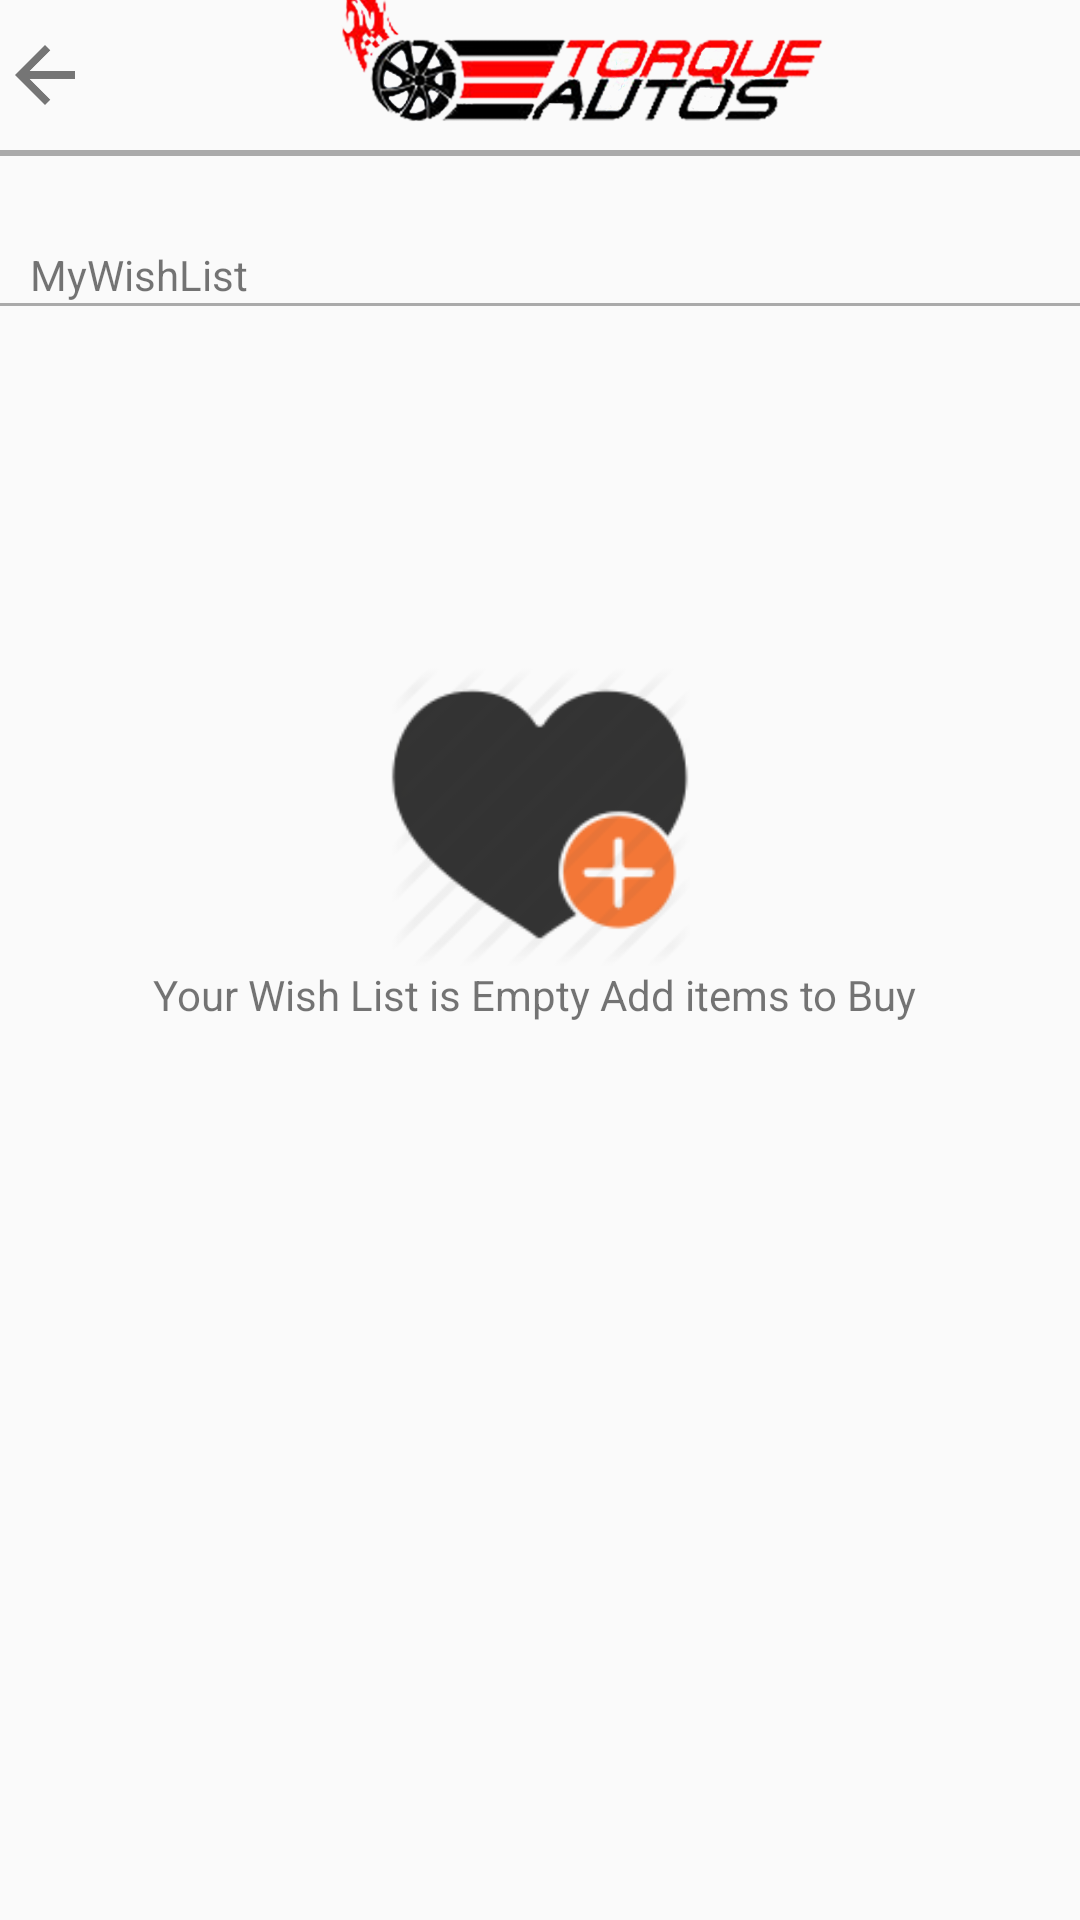

Layout XML and referenced resources for this Android screen:
<!-- AndroidManifest.xml: application theme AppTheme -->
<!-- res/layout/activity_wish.xml -->
<RelativeLayout xmlns:android="http://schemas.android.com/apk/res/android"
    xmlns:tools="http://schemas.android.com/tools" android:layout_width="match_parent"
    android:layout_height="match_parent" android:paddingLeft="0dp"
    android:paddingRight="0dp"
    tools:context="com.example.asim.customlistview.Wish">

    <LinearLayout
        android:layout_width="match_parent"
        android:layout_height="50dp"
        android:orientation="horizontal"
        android:id="@+id/linearLayoutfirst"

        >

        <LinearLayout
            android:layout_width="wrap_content"
            android:layout_height="50dp"
            android:orientation="horizontal"
            android:id="@+id/linearLayout6"
            android:gravity="left"

            >
            <ImageView android:id="@+id/image_99"
                android:layout_width="30dp"
                android:layout_height="match_parent"
                android:src="@drawable/arrow"/>
        </LinearLayout>


        <LinearLayout
            android:layout_width="match_parent"
            android:layout_height="50dp"
            android:orientation="horizontal"
            android:id="@+id/linearLayout4"
            android:gravity="center"
            >
            <ImageView android:id="@+id/image_20"
                android:adjustViewBounds="true"
                android:layout_width="260dp"
                android:layout_height="66dp"

                android:src="@drawable/logo"/>

        </LinearLayout>

    </LinearLayout>

    <View
        android:layout_width="fill_parent"
        android:layout_height="2dp"
        android:background="@android:color/darker_gray"
        android:id="@+id/imageView"
        android:layout_below="@+id/linearLayoutfirst" />

    <View
        android:layout_width="match_parent"
        android:layout_height="1dp"
        android:background="@android:color/darker_gray"
        android:layout_below="@+id/textView11"

        android:id="@+id/imageView2" />


    <TextView
        android:layout_width="wrap_content"
        android:layout_height="wrap_content"
        android:text="MyWishList"
        android:id="@+id/textView11"
        android:layout_marginTop="30dp"
        android:layout_below="@+id/imageView"
        android:layout_alignLeft="@+id/imageView"
        android:layout_alignStart="@+id/imageView"
         android:paddingLeft="10dp"/>



    <ImageView android:id="@+id/image_3"

        android:layout_width="100dp"
        android:layout_height="100dp"
        android:src="@drawable/wish"
        android:layout_marginTop="120dp"
        android:layout_below="@+id/imageView2"
        android:layout_centerHorizontal="true" />

    <TextView
        android:layout_width="wrap_content"
        android:layout_height="wrap_content"
        android:text="Your Wish List is Empty Add items to Buy "
        android:id="@+id/textView12"
        android:layout_below="@+id/image_3"
        android:layout_centerHorizontal="true" />

</RelativeLayout>
<!-- resources referenced by this layout -->
<resources>
  <!-- drawable arrow: png bitmap (drawable, 1192 bytes) -->
  <!-- drawable logo: png bitmap (drawable, 195616 bytes) -->
  <!-- drawable wish: png bitmap (drawable, 6405 bytes) -->
  <style name="AppTheme" parent="Theme.AppCompat.Light.NoActionBar">
  
          <item name="actionBarStyle">@style/MyActionBar</item>
          
      </style>
  <style name="MyActionBar" parent="@style/Widget.AppCompat.Light.ActionBar.Solid.Inverse">
              <item name="android:background">@color/DarkGreen</item>
              <item name="android:titleTextStyle">@style/MyActionBar.TitleTextStyle</item>
  
              
              <item name="background">@color/DarkGreen</item>
              <item name="titleTextStyle">@style/MyActionBar.TitleTextStyle</item>
          </style>
  <color name="DarkGreen">#006400 </color>
  <style name="MyActionBar.TitleTextStyle" parent="@style/TextAppearance.AppCompat.Widget.ActionBar.Title">
              <item name="android:textColor">#ffffff</item>
          </style>
</resources>
